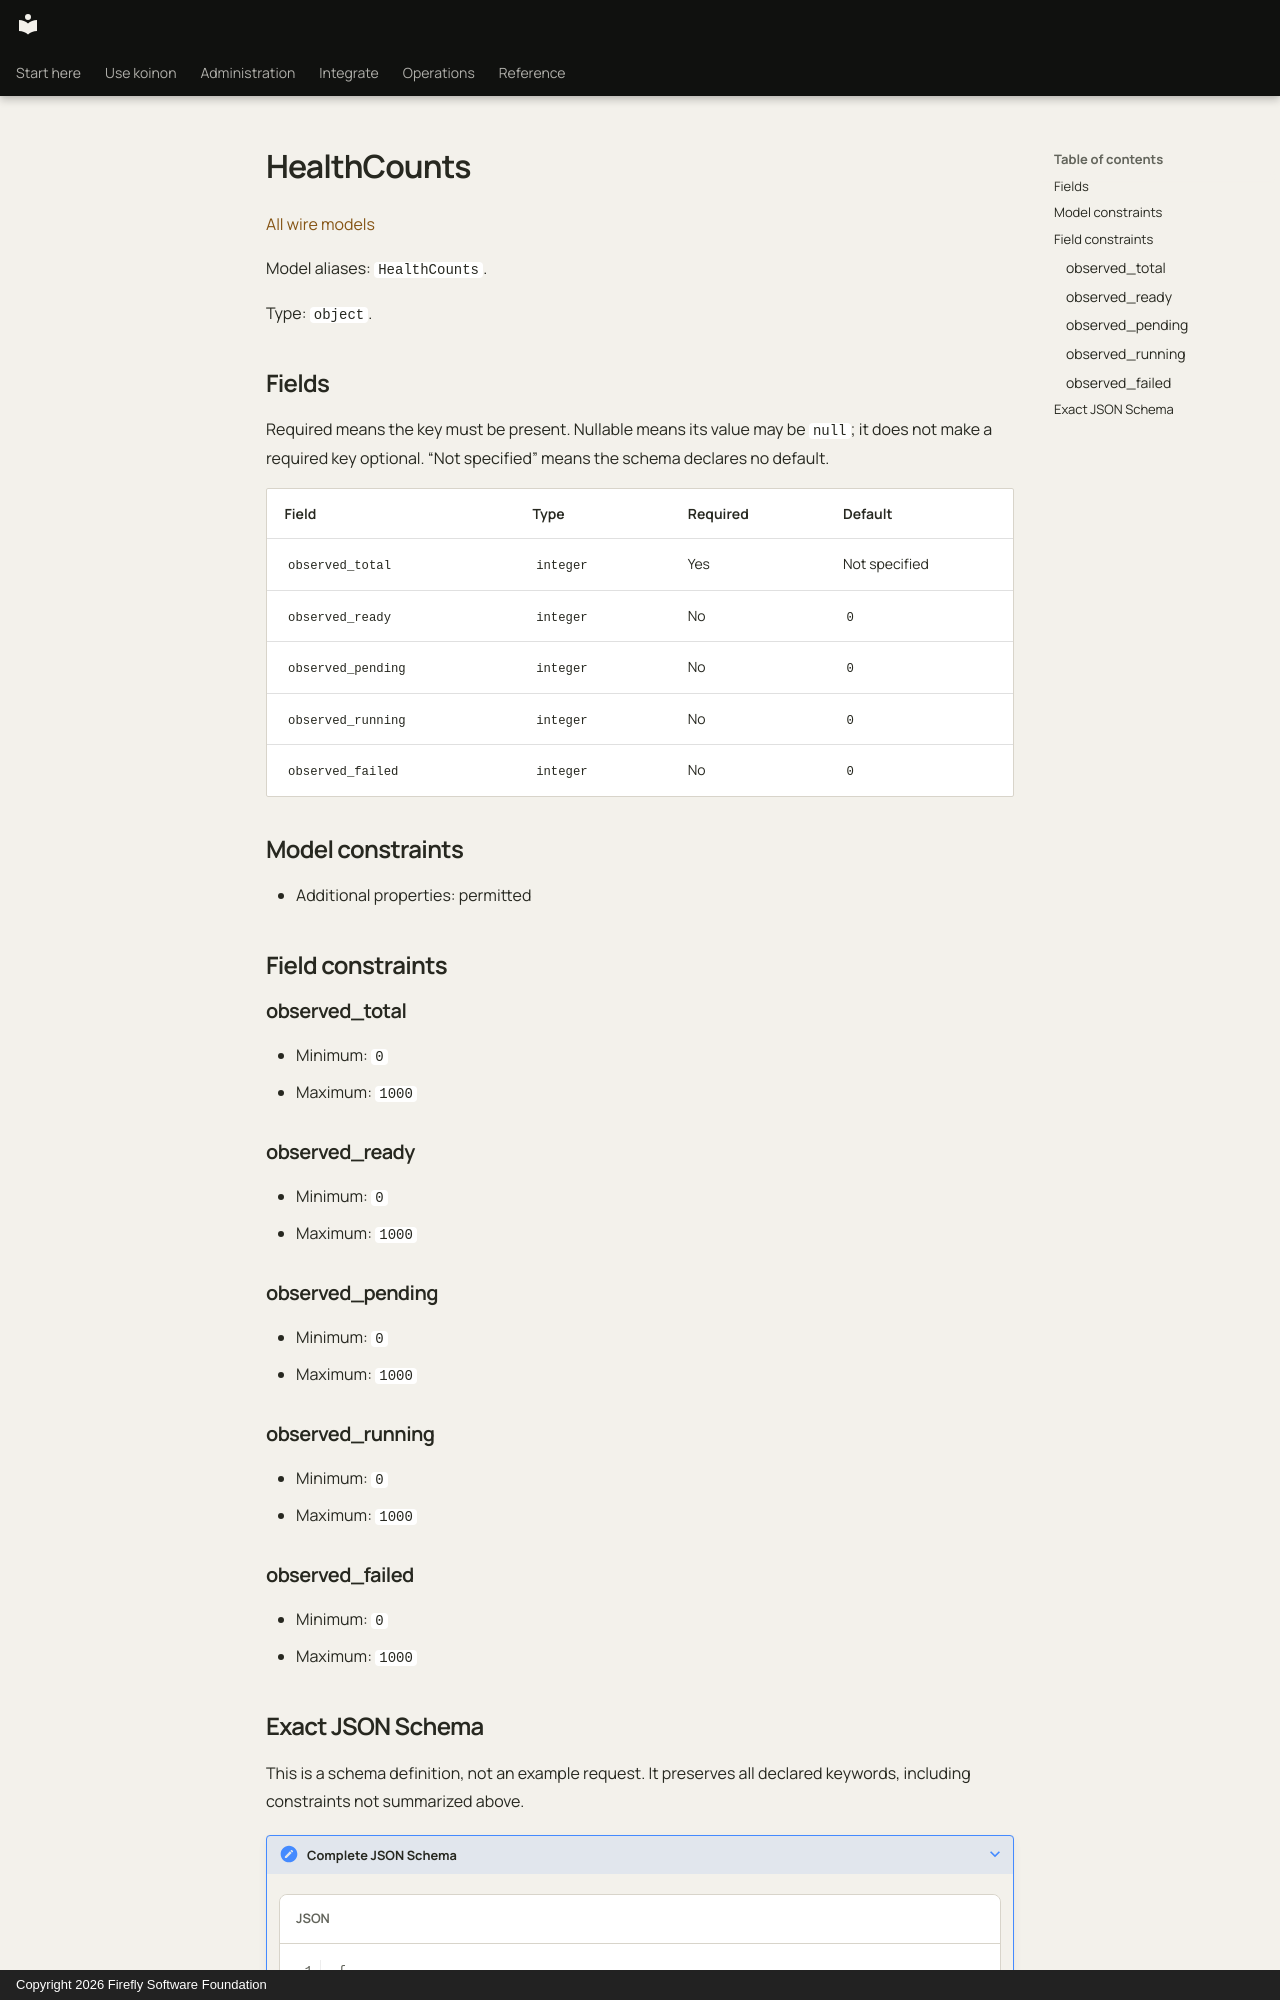

repository: fireflyframework/firefly-koinon · page: reference/models/healthcounts/index.html · generator: mkdocs · copyright: Copyright 2026 Firefly Software Foundation

<!-- Copyright 2026 Firefly Software Foundation -->
<!-- SPDX-License-Identifier: Apache-2.0 -->

# HealthCounts

[All wire models](index.md)

Model aliases: `HealthCounts`.

Type: `object`.

## Fields

Required means the key must be present. Nullable means its value may be `null`; it does not make a required key optional. “Not specified” means the schema declares no default.

| Field | Type | Required | Default |
| --- | --- | --- | --- |
| `observed_total` | `integer` | Yes | Not specified |
| `observed_ready` | `integer` | No | `0` |
| `observed_pending` | `integer` | No | `0` |
| `observed_running` | `integer` | No | `0` |
| `observed_failed` | `integer` | No | `0` |

## Model constraints

- Additional properties: permitted

## Field constraints

### observed_total

- Minimum: `0`
- Maximum: `1000`

### observed_ready

- Minimum: `0`
- Maximum: `1000`

### observed_pending

- Minimum: `0`
- Maximum: `1000`

### observed_running

- Minimum: `0`
- Maximum: `1000`

### observed_failed

- Minimum: `0`
- Maximum: `1000`
